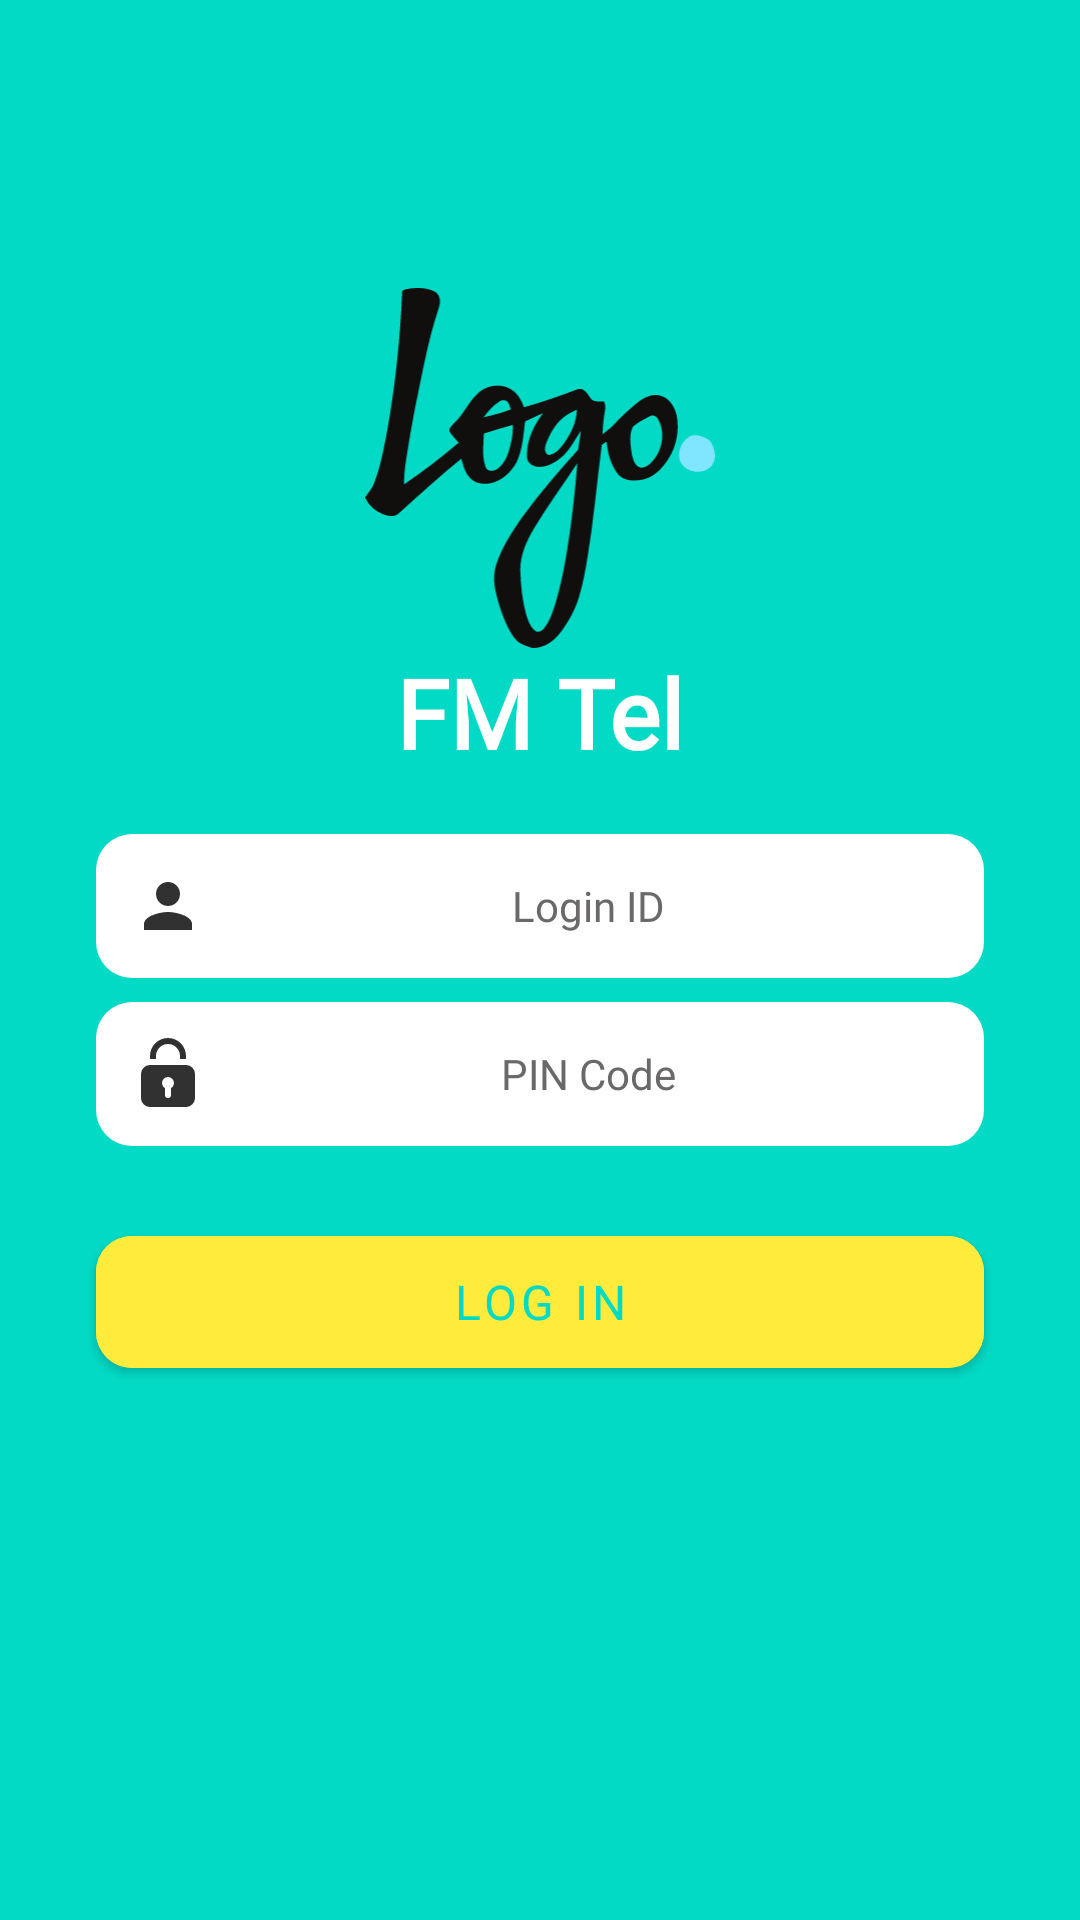

Produce the Android XML layout that renders to this screen, including the resource entries it uses.
<!-- AndroidManifest.xml: application theme Theme.FMTEL -->
<!-- res/layout/fragment_sign_in.xml -->
<?xml version="1.0" encoding="utf-8"?>
<LinearLayout xmlns:android="http://schemas.android.com/apk/res/android"
    xmlns:tools="http://schemas.android.com/tools"
    android:layout_width="match_parent"
    android:layout_height="match_parent"
    xmlns:app="http://schemas.android.com/apk/res-auto"
    android:orientation="vertical"
    android:background="@color/teal_200"
    tools:context=".fragments.SignInFragment">
    <ImageView
        android:layout_width="120dp"
        android:layout_height="120dp"
        android:layout_gravity="center_horizontal"
        android:src="@drawable/logo"
        android:layout_marginTop="96dp"
        android:backgroundTint="@color/white"/>

    <TextView
        android:layout_width="wrap_content"
        android:layout_height="38dp"
        android:layout_gravity="center_horizontal"
        android:fontFamily="@font/montserrat_subrayada_bold"
        android:text="@string/fm_tel"
        android:textColor="@color/white"
        android:textSize="@dimen/extra_big_text"
        android:textStyle="bold" />
    <EditText
        android:id="@+id/mail"
        android:fontFamily="@font/poppins_regular"
        android:drawableStart="@drawable/ic_baseline_person_24"
        android:drawablePadding="8dp"
        android:layout_marginTop="24dp"
        android:layout_width="match_parent"
        android:layout_height="@dimen/edit_text_height"
        android:layout_marginHorizontal="32dp"
        android:background="@drawable/edittext_bg"
        android:clickable="true"
        android:gravity="center"
        android:focusable="true"
        android:focusableInTouchMode="false"
        android:hint="@string/login_id"
        android:paddingHorizontal="12dp"
        android:inputType="text"
        android:textColor="@color/txt_clr"
        android:textColorHint="@color/txt_clr_grey"
        android:textSize="@dimen/very_small_text"
        android:autofillHints=" " />
    <EditText
        android:id="@+id/pin_code"
        android:drawableStart="@drawable/protect_icon"
        android:drawablePadding="8dp"
        android:fontFamily="@font/poppins_regular"
        android:layout_marginTop="8dp"
        android:layout_width="match_parent"
        android:layout_height="@dimen/edit_text_height"
        android:layout_marginHorizontal="32dp"
        android:background="@drawable/edittext_bg"
        android:clickable="true"
        android:gravity="center"
        android:focusable="true"
        android:focusableInTouchMode="false"
        android:hint="@string/pin_code"
        android:paddingHorizontal="12dp"
        android:inputType="textPassword"
        app:passwordToggleEnabled="true"
        android:textColor="@color/txt_clr"
        android:textColorHint="@color/txt_clr_grey"
        android:textSize="@dimen/very_small_text"
        android:autofillHints=" " />
    <com.google.android.material.button.MaterialButton
        android:id="@+id/btn"
        android:layout_width="match_parent"
        android:layout_height="56dp"
        app:cornerRadius="12dp"
        android:text="@string/login"
        android:textColor="@color/teal_200"
        android:backgroundTint="@color/btn_clr"
        android:fontFamily="@font/poppins_bold"
        android:textSize="@dimen/small_text"
        android:layout_marginHorizontal="32dp"
        android:layout_marginTop="24dp"/>
</LinearLayout>
<!-- resources referenced by this layout -->
<resources>
  <color name="btn_clr">#FFFFEB3B</color>
  <color name="teal_200">#FF03DAC5</color>
  <color name="txt_clr">#323131</color>
  <color name="txt_clr_grey">#6A6868</color>
  <color name="white">#FFFFFFFF</color>
  <dimen name="edit_text_height">48dp</dimen>
  <dimen name="extra_big_text">32sp</dimen>
  <dimen name="small_text">16sp</dimen>
  <dimen name="very_small_text">14sp</dimen>
  <!-- drawable edittext_bg (drawable) -->
  <?xml version="1.0" encoding="utf-8"?>
  <selector xmlns:android="http://schemas.android.com/apk/res/android">
      <item>
          <shape android:shape="rectangle">
              <solid android:color="@android:color/white"/>
  
              <corners android:radius="12dp"/>
  
          </shape>
  
      </item>
  </selector>
  <!-- drawable ic_baseline_person_24 (drawable) -->
  <vector android:height="24dp" android:tint="@color/txt_clr"
      android:viewportHeight="24" android:viewportWidth="24"
      android:width="24dp" xmlns:android="http://schemas.android.com/apk/res/android">
      <path android:fillColor="@android:color/white" android:pathData="M12,12c2.21,0 4,-1.79 4,-4s-1.79,-4 -4,-4 -4,1.79 -4,4 1.79,4 4,4zM12,14c-2.67,0 -8,1.34 -8,4v2h16v-2c0,-2.66 -5.33,-4 -8,-4z"/>
  </vector>
  <!-- drawable logo: png bitmap (drawable, 90481 bytes) -->
  <!-- drawable protect_icon (drawable) -->
  <vector xmlns:android="http://schemas.android.com/apk/res/android"
      android:width="24dp"
      android:height="24dp"
      android:viewportWidth="24"
      android:viewportHeight="24">
    <path
        android:pathData="M12,0A6,6 0,0 0,6 6V7H8V6a4,4 0,0 1,8 0V7h2V6A6,6 0,0 0,12 0Z"
        android:fillColor="@color/txt_clr"/>
    <path
        android:pathData="M18,9L6,9a3,3 0,0 0,-3 3v8a3,3 0,0 0,3 3L18,23a3,3 0,0 0,3 -3L21,12A3,3 0,0 0,18 9ZM13,16.73L13,19a1,1 0,0 1,-2 0L11,16.73a2,2 0,1 1,2 0Z"
        android:fillColor="@color/txt_clr"/>
  </vector>
  <string name="fm_tel">FM Tel</string>
  <string name="login">Log In</string>
  <string name="login_id">Login ID</string>
  <string name="pin_code">PIN Code</string>
  <style name="Theme.FMTEL" parent="Theme.MaterialComponents.Light.NoActionBar">
          
          <item name="colorPrimary">@color/purple_500</item>
          <item name="colorPrimaryVariant">@color/purple_700</item>
          <item name="colorOnPrimary">@color/white</item>
          
          <item name="colorSecondary">@color/teal_200</item>
          <item name="colorSecondaryVariant">@color/teal_700</item>
          <item name="colorOnSecondary">@color/black</item>
          
          <item name="android:statusBarColor">?attr/colorSecondary</item>
          
      </style>
  <color name="purple_500">#FF6200EE</color>
  <color name="purple_700">#FF3700B3</color>
  <color name="teal_700">#FF018786</color>
  <color name="black">#FF000000</color>
</resources>
